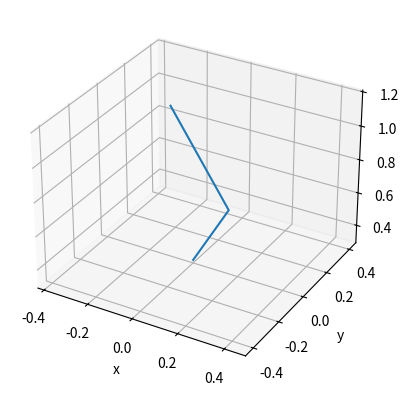

Write the Python code that produced this figure.
from mpl_toolkits.mplot3d import Axes3D
import matplotlib.pyplot as plt
from matplotlib import cm
import numpy as np
from math import radians, sin, cos


def set_axes_equal(ax):
# 这一段是copy别人的。用处不是很大。
    '''Make axes of 3D plot have equal scale so that spheres appear as spheres,
    cubes as cubes, etc..  This is one possible solution to Matplotlib's
    ax.set_aspect('equal') and ax.axis('equal') not working for 3D.
    Input
      ax: a matplotlib axis, e.g., as output from plt.gca().
    '''

    x_limits = ax.get_xlim3d()
    y_limits = ax.get_ylim3d()
    z_limits = ax.get_zlim3d()

    x_range = abs(x_limits[1] - x_limits[0])
    x_middle = np.mean(x_limits)
    y_range = abs(y_limits[1] - y_limits[0])
    y_middle = np.mean(y_limits)
    z_range = abs(z_limits[1] - z_limits[0])
    z_middle = np.mean(z_limits)

    # The plot bounding box is a sphere in the sense of the infinity
    # norm, hence I call half the max range the plot radius.
    plot_radius = 0.5*max([x_range, y_range, z_range])

    ax.set_xlim3d([x_middle - plot_radius, x_middle + plot_radius])
    ax.set_ylim3d([y_middle - plot_radius, y_middle + plot_radius])
    ax.set_zlim3d([z_middle - plot_radius, z_middle + plot_radius])

def dh_matrix(alpha, a, d, theta):
# 传入四个DH参数，根据公式3-6，输出一个T矩阵。
    alpha = alpha / 180 * np.pi
    theta = theta / 180 * np.pi
    matrix = np.identity(4)
    matrix[0,0] = cos(theta)
    matrix[0,1] = -sin(theta)
    matrix[0,2] = 0
    matrix[0,3] = a
    matrix[1,0] = sin(theta)*cos(alpha)
    matrix[1,1] = cos(theta)*cos(alpha)
    matrix[1,2] = -sin(alpha)
    matrix[1,3] = -sin(alpha)*d
    matrix[2,0] = sin(theta)*sin(alpha)
    matrix[2,1] = cos(theta)*sin(alpha)
    matrix[2,2] = cos(alpha)
    matrix[2,3] = cos(alpha)*d
    matrix[3,0] = 0
    matrix[3,1] = 0
    matrix[3,2] = 0
    matrix[3,3] = 1
    return matrix

joint_num = 7

# --- Robotic Arm construction ---
# DH参数表，分别用一个列表来表示每个关节的东西。
joints_alpha = [0, 90, 90, 90, 90, 90, 90]
joints_a = [0, 0, 0, 0, 0, 0, 0]
joints_d = [0.31, 0.0, 0.4, 0.0, 0.4, 0.0, 0.175]
joints_theta = [0, 180, 180, 180, 180, 180, 180]

#    Joint Angle variables
# joints_angle = [-0.001, -21.0, -0.001, -21.0, 0.0, 0.0, -0.0]
# 选定几个特定的关节角，看看算出来的值，和真实值是否一致，方向是否反了。
joints_angle = [0, -23.43, 0, 50, 0, 0, 0]
#    DH参数转转换矩阵T---------------------
joint_hm = []
for i in range(joint_num):
    joint_hm.append(dh_matrix(joints_alpha[i], joints_a[i], joints_d[i], joints_theta[i]+joints_angle[i]))

# -----------连乘计算----------------------
for i in range(joint_num-1):
    joint_hm[i+1] = np.dot(joint_hm[i], joint_hm[i+1])
# Prepare the coordinates for plotting
for i in range(joint_num):
    print(np.round(joint_hm[i][:3, 3], 5))
# 获取坐标值
X = [hm[0, 3] for hm in joint_hm]
Y = [hm[1, 3] for hm in joint_hm]
Z = [hm[2, 3] for hm in joint_hm]
# Plot
ax = plt.axes(projection='3d')
# ax.set_aspect('equal')
ax.plot3D(X, Y, Z)

ax.set_xlabel('x')
ax.set_ylabel('y')
ax.set_zlabel('z')

set_axes_equal(ax)
plt.show()